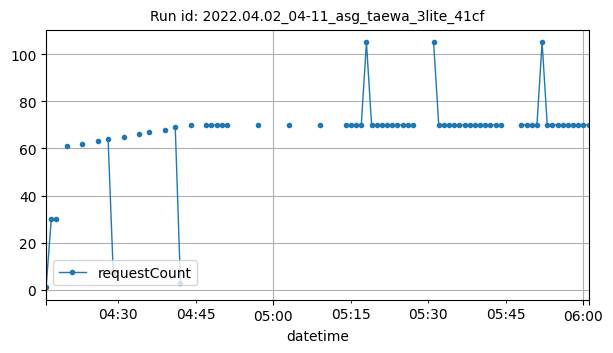

Data behind this chart, as committed beside it:
datetime, requestCount
2022-04-02T04:16:00Z, 1
2022-04-02T04:17:00Z, 30
2022-04-02T04:18:00Z, 30
2022-04-02T04:20:00Z, 61
2022-04-02T04:23:00Z, 62
2022-04-02T04:26:00Z, 63
2022-04-02T04:28:00Z, 64
2022-04-02T04:29:00Z, 7
2022-04-02T04:31:00Z, 65
2022-04-02T04:34:00Z, 66
2022-04-02T04:36:00Z, 67
2022-04-02T04:39:00Z, 68
2022-04-02T04:41:00Z, 69
2022-04-02T04:42:00Z, 3
2022-04-02T04:44:00Z, 70
2022-04-02T04:47:00Z, 70
2022-04-02T04:48:00Z, 70
2022-04-02T04:49:00Z, 70
2022-04-02T04:50:00Z, 70
2022-04-02T04:51:00Z, 70
2022-04-02T04:57:00Z, 70
2022-04-02T05:03:00Z, 70
2022-04-02T05:09:00Z, 70
2022-04-02T05:14:00Z, 70
2022-04-02T05:15:00Z, 70
2022-04-02T05:16:00Z, 70
2022-04-02T05:17:00Z, 70
2022-04-02T05:18:00Z, 105
2022-04-02T05:19:00Z, 70
2022-04-02T05:20:00Z, 70
2022-04-02T05:21:00Z, 70
2022-04-02T05:22:00Z, 70
2022-04-02T05:23:00Z, 70
2022-04-02T05:24:00Z, 70
2022-04-02T05:25:00Z, 70
2022-04-02T05:26:00Z, 70
2022-04-02T05:27:00Z, 70
2022-04-02T05:31:00Z, 105
2022-04-02T05:32:00Z, 70
2022-04-02T05:33:00Z, 70
2022-04-02T05:34:00Z, 70
2022-04-02T05:35:00Z, 70
2022-04-02T05:36:00Z, 70
2022-04-02T05:37:00Z, 70
2022-04-02T05:38:00Z, 70
2022-04-02T05:39:00Z, 70
2022-04-02T05:40:00Z, 70
2022-04-02T05:41:00Z, 70
2022-04-02T05:42:00Z, 70
2022-04-02T05:43:00Z, 70
2022-04-02T05:44:00Z, 70
2022-04-02T05:48:00Z, 70
2022-04-02T05:49:00Z, 70
2022-04-02T05:50:00Z, 70
2022-04-02T05:51:00Z, 70
2022-04-02T05:52:00Z, 105
2022-04-02T05:53:00Z, 70
2022-04-02T05:54:00Z, 70
2022-04-02T05:55:00Z, 70
2022-04-02T05:56:00Z, 70
... 5 more rows
